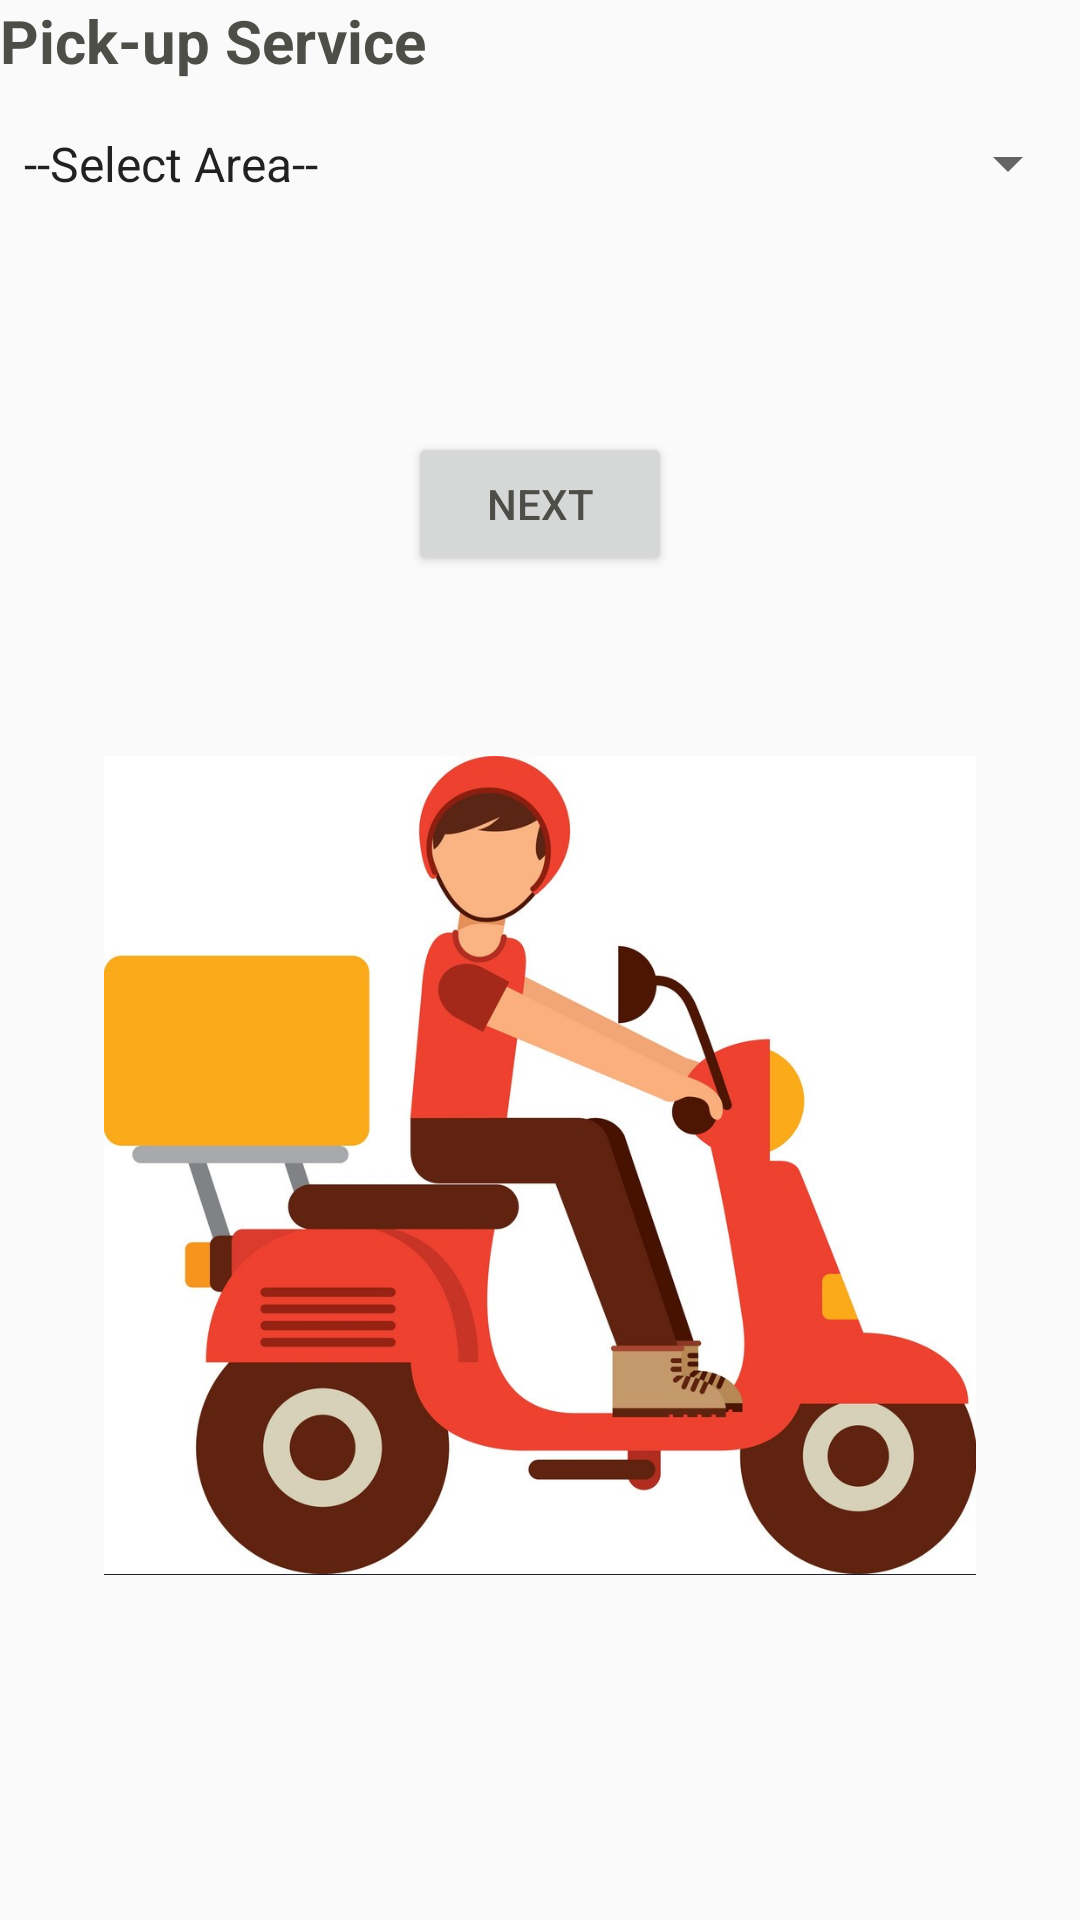

The Android layout XML behind this screen, and the referenced resources:
<!-- AndroidManifest.xml: application theme Theme.AppCompat.Light.DarkActionBar -->
<!-- res/layout/activity_deliver.xml -->
<?xml version="1.0" encoding="utf-8"?>
<LinearLayout xmlns:android="http://schemas.android.com/apk/res/android"
    xmlns:app="http://schemas.android.com/apk/res-auto"
    xmlns:tools="http://schemas.android.com/tools"
    android:layout_width="match_parent"
    android:layout_height="match_parent"
    android:background="@drawable/bg1"
    android:orientation="vertical"
    tools:context=".deliver">

    <TextView
        android:layout_width="match_parent"
        android:layout_height="wrap_content"
        android:outlineAmbientShadowColor="@color/black"
        android:text="@string/str2"
        android:textColor="@color/darkk"
        android:textSize="20dp"
        android:textStyle="bold" />

    <Spinner
        android:id="@+id/spin"
        android:layout_width="match_parent"
        android:layout_height="55dp"
        android:layout_gravity="center"
        android:entries="@array/area"></Spinner>

    <TextView
        android:layout_width="wrap_content"
        android:layout_height="wrap_content"
        android:padding="2dp"
        android:outlineAmbientShadowColor="@color/black"
        android:textColor="@color/darkk"
        android:textSize="20dp"
        android:id="@+id/textv11">
    </TextView>

    <TextView
        android:layout_width="wrap_content"
        android:layout_height="wrap_content"
        android:textColor="@color/darkk"
        android:outlineAmbientShadowColor="@color/black"
        android:textSize="20dp"
        android:padding="2dp"
        android:paddingBottom="10dp"
        android:id="@+id/textv12">
    </TextView>

    <Button
        android:id="@+id/next"
        android:layout_width="wrap_content"
        android:layout_height="wrap_content"
        android:textColor="@color/darkk"
        android:layout_gravity="center"
        android:text="Next"
        android:textColorHighlight="#000000"
        android:textColorLink="#DA92AA" />

    <ImageView
        android:id="@+id/imgv1"
        android:layout_width="match_parent"
        android:layout_height="333dp"
        android:layout_gravity="center"
        android:textColor="@color/darkk"
        android:paddingTop="60dp"
        android:src="@drawable/fd2"></ImageView>
</LinearLayout>
<!-- resources referenced by this layout -->
<resources>
  <string-array name="area">
          <item>--Select Area--</item>
          <item>Wadala</item>
          <item>Khar</item>
          <item>Bandra</item>
          <item>Vile Parle</item>
          <item>Andheri</item>
          <item>Santacruz</item>
      </string-array>
  <color name="black">#000000</color>
  <color name="darkk">#4E4E48</color>
  <!-- drawable fd2: jpg bitmap (drawable, 110208 bytes) -->
  <string name="str2">Pick-up Service</string>
</resources>
